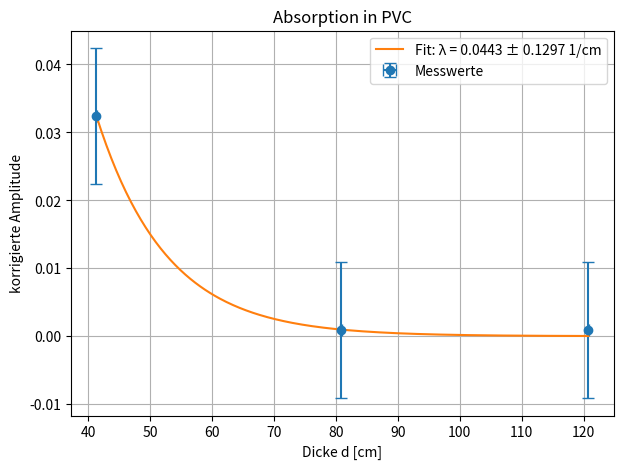

Here is the Python script that generated this plot:
import numpy as np
import matplotlib.pyplot as plt
from scipy.optimize import curve_fit

# print("Skript startet")
# def absorption_fit(d, A_gemessen, main_dB, out_dB, korrigieren=True):
#     d = np.array(d, dtype=float)
#     A_gemessen = np.array(A_gemessen, dtype=float)
#     main_dB = np.array(main_dB, dtype=float)
#     out_dB = np.array(out_dB, dtype=float)

#     if korrigieren:
#         A = A_gemessen * 10 ** (-(main_dB + out_dB) / 20)
#     else:
#         A = A_gemessen

#     def model(d, A0, lamb):
#         return A0 * np.exp(-2 * lamb * d)

#     popt, pcov = curve_fit(model, d, A, p0=[A[0], 0.1])
#     A0, lamb = popt

#     d_fit = np.linspace(min(d), max(d), 300)
#     A_fit = model(d_fit, A0, lamb)

#     plt.scatter(d, A, label="Messwerte")
#     plt.plot(d_fit, A_fit, label=f"Fit: λ = {lamb:.4f} 1/cm")
#     plt.xlabel("Dicke d [cm]")
#     plt.ylabel("Amplitude korrigiert [a.u.]")
#     plt.title("Absorption Ultraschall in PVC")
#     plt.grid(True)
#     plt.legend()
#     plt.show()

#     print("A0 =", A0)
#     print("lambda =", lamb, "1/cm")


# # =========================
# # HIER DEINE WERTE EINTRAGEN
# # =========================
# if __name__ == "__main__":
#     d = [120.76, 80.81, 41.30]
#     A = [0.125, 0.3958, 0.620]
#     main = [35, 35, 20]
#     out = [10, 5, 0]

#     absorption_fit(d, A, main, out, korrigieren=True)

print("Skript2 startet")
def absorption_fit(d, A_gemessen, main_dB, out_dB,
                   d_err=0.1, A_err=0.001,
                   korrigieren=True):

    d = np.array(d, dtype=float)
    A_gemessen = np.array(A_gemessen, dtype=float)

    main_dB = np.array(main_dB, dtype=float)
    out_dB = np.array(out_dB, dtype=float)

    # Verstärkungskorrektur
    if korrigieren:
        A = A_gemessen * 10 ** (-(main_dB + out_dB) / 20)
    else:
        A = A_gemessen

    # Fehler der Amplitude
    A_sigma = np.ones_like(A) * A_err

    # Modellfunktion
    def model(d, A0, lamb):
        return A0 * np.exp(-2 * lamb * d)

    # gewichteter Fit
    popt, pcov = curve_fit(
        model,
        d,
        A,
        sigma=A_sigma,
        absolute_sigma=True,
        p0=[A[0], 0.1]
    )

    A0, lamb = popt

    # Fehler aus Kovarianzmatrix
    A0_err, lamb_err = np.sqrt(np.diag(pcov))

    # Plot
    d_fit = np.linspace(min(d), max(d), 300)
    A_fit = model(d_fit, A0, lamb)

    plt.figure(figsize=(7,5))

    plt.errorbar(
        d, A,
        xerr=d_err,
        yerr=A_sigma,
        fmt='o',
        capsize=4,
        label='Messwerte'
    )

    plt.plot(
        d_fit,
        A_fit,
        label=f'Fit: λ = {lamb:.4f} ± {lamb_err:.4f} 1/cm'
    )

    plt.xlabel("Dicke d [cm]")
    plt.ylabel("korrigierte Amplitude")
    plt.title("Absorption in PVC")
    plt.grid(True)
    plt.legend()
    plt.show()

    print(f"A0 = {A0:.5f} ± {A0_err:.5f}")
    print(f"λ = {lamb:.5f} ± {lamb_err:.5f} 1/cm")


# =========================
# DEINE WERTE
# =========================

d = [120.76, 80.81, 41.30]

#1MHz
# A = [0.125, 0.3958, 0.620]
# main = [35, 35, 20]
# out = [10, 5, 0]

#2MHz
A = [0.01581, 0.16440677, 0.57627]
main = [0, 35, 25]
out = [25, 10, 0]

absorption_fit(
    d,
    A,
    main,
    out,
    d_err=0.1,
    A_err=0.01,
    korrigieren=True
)
